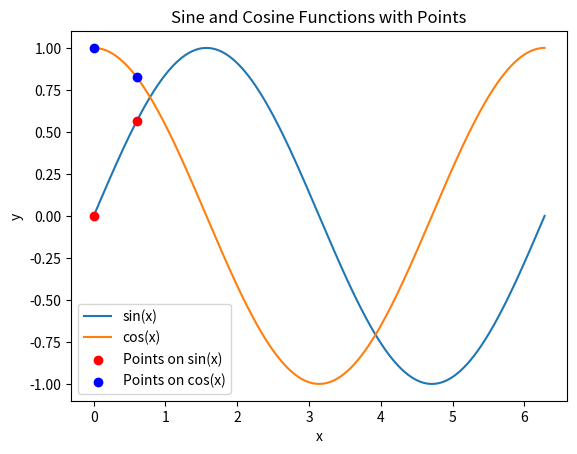

The matplotlib source for this figure:
import numpy as np
import matplotlib.pyplot as plt

def plot_sine_cosine_with_points(period):
    # Skapa ett array med värden från 0 till 2π
    x = np.linspace(0, period, 400)
    
    # Beräkna sinus och cosinus för dessa värden
    sin_values = np.sin(x)
    cos_values = np.cos(x)
    
    # Skapa grafen
    plt.plot(x, sin_values, label='sin(x)')
    plt.plot(x, cos_values, label='cos(x)')
    
    # Lägg till punkter på några specifika värden av x (exempelvis vid varje π/2)
    x_points = np.array([0.6,0])
    sin_points = np.sin(x_points)
    cos_points = np.cos(x_points)
    
    # Använd scatter för att placera punkterna
    plt.scatter(x_points, sin_points, color='red', zorder=5, label='Points on sin(x)')
    plt.scatter(x_points, cos_points, color='blue', zorder=5, label='Points on cos(x)')
    
    # Lägg till etiketter och titel
    plt.xlabel('x')
    plt.ylabel('y')
    plt.title('Sine and Cosine Functions with Points')
    
    # Lägg till en legend
    plt.legend()
    
    # Visa grafen
    plt.show()

if __name__ == '__main__':
    plot_sine_cosine_with_points(period=2*np.pi)
